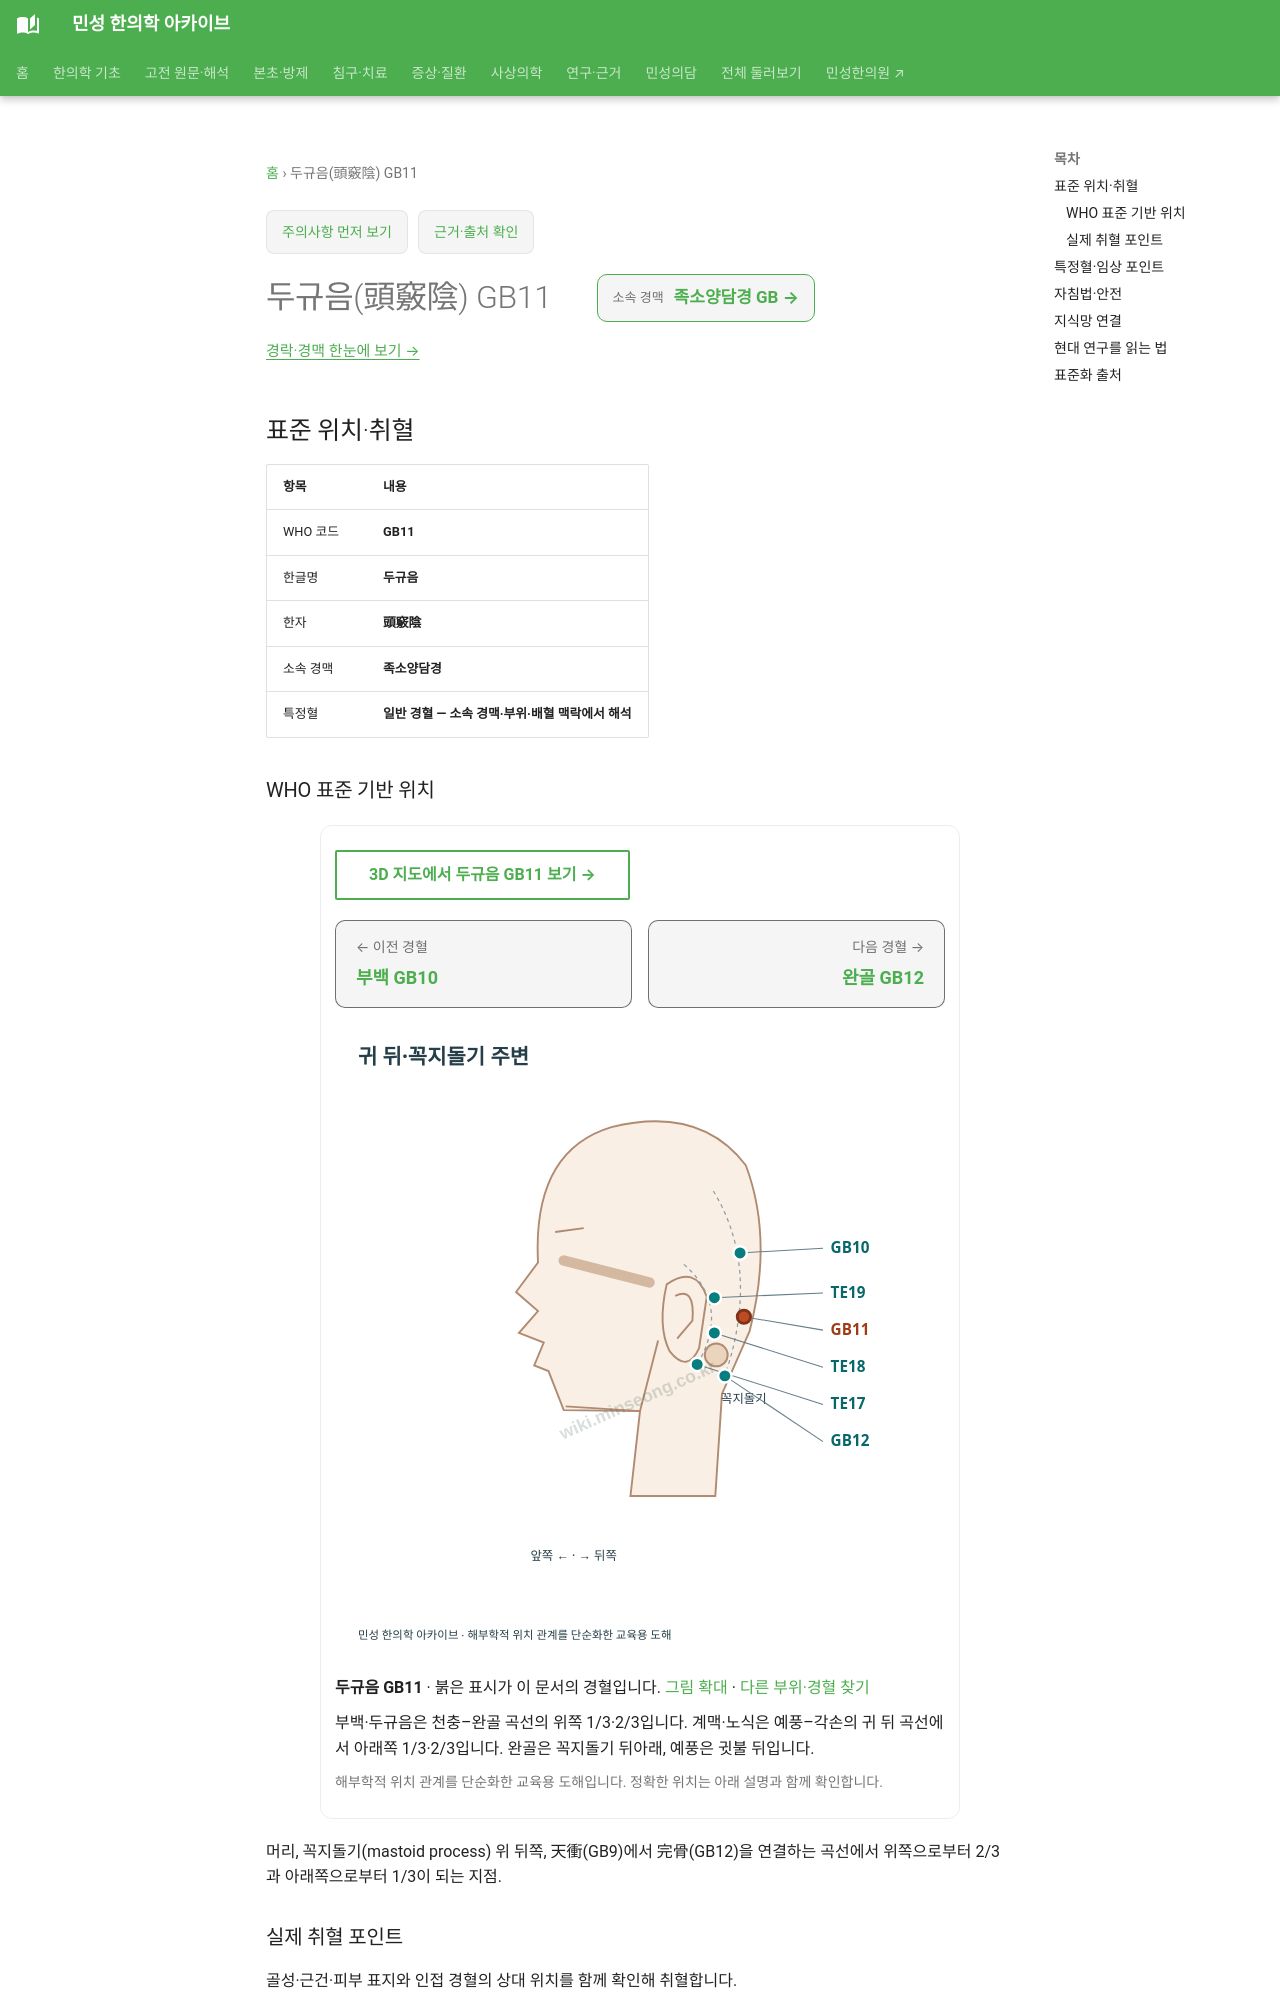

repository: joowon1111/minseong-korean-medicine-wiki · page: acupuncture/points/gb11/index.html · generator: mkdocs

---
title: 두규음(頭竅陰) GB11
description: 두규음 GB11 표준 위치·취혈·임상 지식망
status: 검토완료
last_reviewed: 2026-08-22
---
# 두규음(頭竅陰) GB11

<!-- MS_ACUPOINT_ATLAS_43_START -->
## 표준 위치·취혈

| 항목 | 내용 |
|---|---|
| WHO 코드 | **GB11** |
| 한글명 | **두규음** |
| 한자 | **頭竅陰** |
| 소속 경맥 | **족소양담경** |
| 특정혈 | **일반 경혈 — 소속 경맥·부위·배혈 맥락에서 해석** |

### WHO 표준 기반 위치

머리, 꼭지돌기(mastoid process) 위 뒤쪽, 天衝(GB9)에서 完骨(GB12)을 연결하는 곡선에서 위쪽으로부터 2/3과 아래쪽으로부터 1/3이 되는 지점.

### 실제 취혈 포인트

골성·근건·피부 표지와 인접 경혈의 상대 위치를 함께 확인해 취혈합니다.
